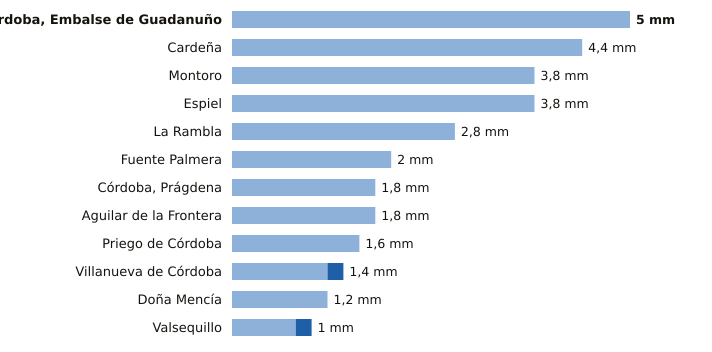

The table this chart was drawn from, first rows:
estacion, provincia, indicativo, mm_6_dias_anteriores, mm_hoy, mm_7_dias, horas_de_hoy
Córdoba, Embalse de Guadanuño, Córdoba, 5394X, 5.0, 0.0, 5.0, 9
Cardeña, Córdoba, 5346X, 4.4, 0.0, 4.4, 8
Montoro, Córdoba, 5361X, 3.8, 0.0, 3.8, 8
Espiel, Córdoba, 5459X, 3.8, 0.0, 3.8, 7
La Rambla, Córdoba, 5625X, 2.8, 0.0, 2.8, 8
Fuente Palmera, Córdoba, 5470, 2.0, 0.0, 2.0, 8
Córdoba, Prágdena, Córdoba, 5429X, 1.8, 0.0, 1.8, 9
Aguilar de la Frontera, Córdoba, 5624X, 1.8, 0.0, 1.8, 8
Priego de Córdoba, Córdoba, 5412X, 1.6, 0.0, 1.6, 9
Villanueva de Córdoba, Córdoba, 5390Y, 1.2, 0.2, 1.4, 9
Doña Mencía, Córdoba, 5427X, 1.2, 0.0, 1.2, 9
Valsequillo, Córdoba, 4263X, 0.8, 0.2, 1.0, 8
